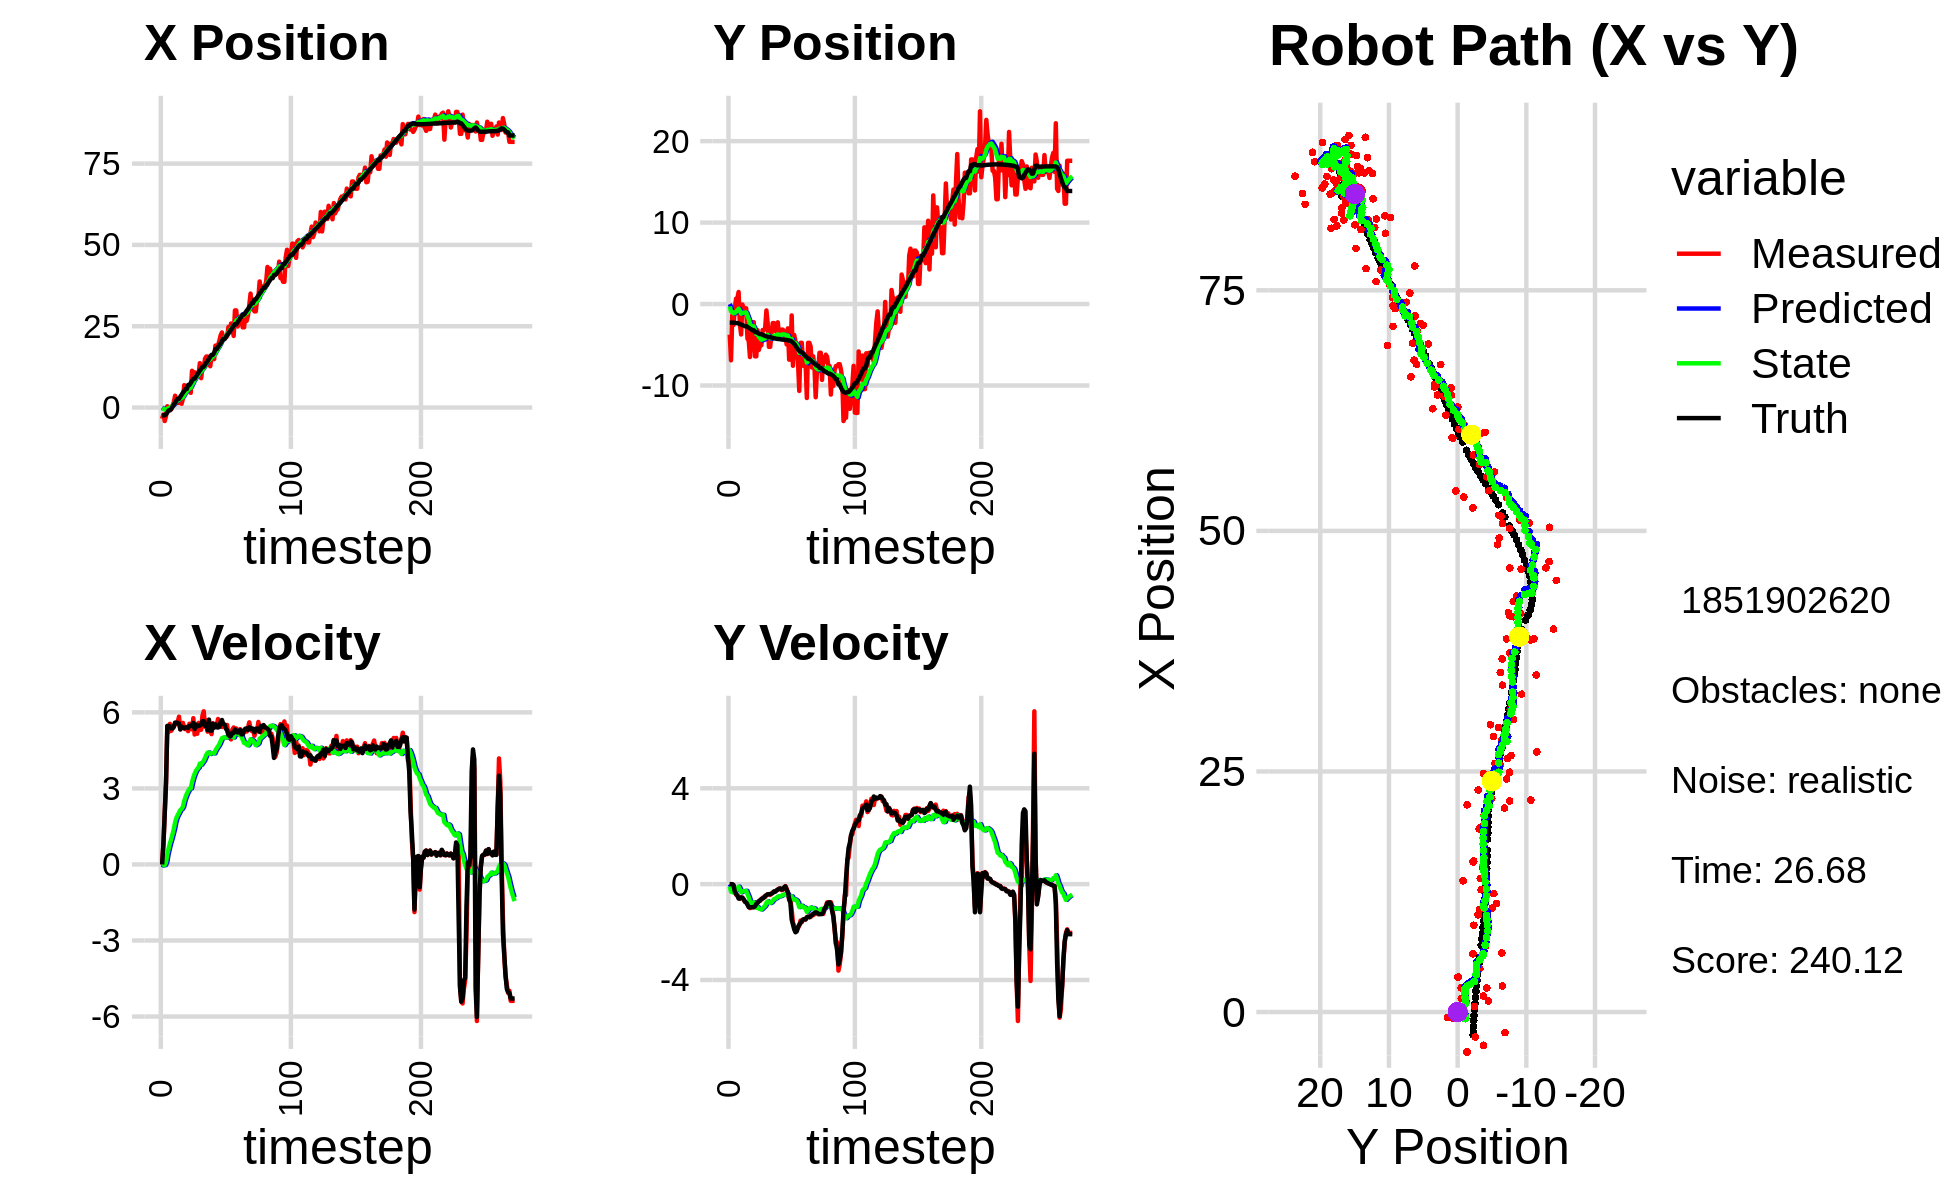

The data file committed next to this chart (first rows):
0.000000000000000000e+00, 0.000000000000000000e+00, 0.000000000000000000e+00, 0.000000000000000000e+00, 0.000000000000000000e+00, 0.000000000000000000e+00, 0.000000000000000000e+00, 0.000000000000000000e+00, 0.000000000000000000e+00, 0.000000000000000000e+00, 0.000000000000000000e+00, 0.000000000000000000e+00, -2.389274120232196541e+00, -2.277428149462659146e+00, 0.000000000000000000e+00, 0.000000000000000000e+00, 0.000000000000000000e+00, -3.062835603486746550e-04
-3.455910205843767624e+00, -3.763700485358596026e+00, 0.000000000000000000e+00, 0.000000000000000000e+00, 0.000000000000000000e+00, 0.000000000000000000e+00, 0.000000000000000000e+00, 0.000000000000000000e+00, -2.455886288588321198e-01, -3.023335492468050001e-01, -4.340316431854124996e-02, -9.268521835409081200e-02, -2.389274120232196541e+00, -2.277428149462659146e+00, 0.000000000000000000e+00, 0.000000000000000000e+00, 0.000000000000000000e+00, -8.134050585795193911e-05
-2.143698766532267985e+00, -6.903693198796300834e+00, 8.000000118553527440e-01, -1.024313548215632330e-05, -2.499289452906862385e-01, -3.116020710822141049e-01, -4.340316431854124996e-02, -9.268521835409081200e-02, -3.770133199025130777e-01, -8.996979098712687417e-01, -3.393559877345211223e-02, -3.144415643792710657e-01, -2.389274120232196541e+00, -2.277428149462659146e+00, 8.000000000000000444e-01, 0.000000000000000000e+00, 8.000000119209289551e-01, 1.280391916225198656e-05
-4.149631858025858655e+00, -1.358694520978234621e+00, 2.014998940578925257e+00, -2.166155498684828578e-03, -3.804068797798582646e-01, -9.311420663091958261e-01, -3.393559877345211223e-02, -3.144415643792710657e-01, -6.341387964124497456e-01, -9.590526943253133707e-01, -2.484849107204536306e-02, -3.037520511423761893e-01, -2.355399608027831437e+00, -2.277443197681997766e+00, 2.000000000000000000e+00, -6.000000000000000125e-03, 2.000000000000000000e+00, 1.075015286915004253e-03
-2.606218576482373095e+00, -2.571329504576008951e+00, 3.253304900777996167e+00, -6.725241573507217963e-02, -6.366236455196543353e-01, -9.894278994395510063e-01, -2.484849107204536306e-02, -3.037520511423761893e-01, -7.005041063304299209e-01, -1.142102374880278548e+00, 8.687290033422484514e-02, -3.539808988584198790e-01, -2.071670054829272356e+00, -2.280141264862084682e+00, 3.200000000000000178e+00, -4.000000000000000083e-02, 3.200000047683715820e+00, 2.066908590495586395e-02
3.909405474718114504e-01, -5.444209648876753294e-01, 5.428584514777504033e+00, -2.838393133846783822e-01, -6.918168162970074198e-01, -1.177500464766120469e+00, 8.687290033422484514e-02, -3.539808988584198790e-01, -3.939301136674847603e-01, -1.106177529672708326e+00, 4.005223213816883621e-01, -3.213206326142196700e-01, -1.512240886662038486e+00, -2.298937088655697458e+00, 5.467999999999999972e+00, -3.190000000000000058e-01, 5.477000236511230469e+00, 5.223849415779113770e-02
-6.247558295977525544e-01, 6.637578073360754782e-01, 5.226650592952760022e+00, -4.383461859094308077e-01, -3.538778815293159297e-01, -1.138309592934130254e+00, 4.005223213816883621e-01, -3.213206326142196700e-01, -1.920247248574196430e-01, -9.449989755181931184e-01, 6.248430203593585697e-01, -2.484480477182155755e-01, -8.841700555815843465e-01, -2.340483659067205569e+00, 5.461999999999999744e+00, -4.060000000000000275e-01, 5.477000236511230469e+00, 8.367170393466949463e-02
-6.247558295977525544e-01, 6.637578073360754782e-01, 5.545531264726243137e+00, -4.650899147557043256e-01, -1.295404228214837861e-01, -9.698437802900147231e-01, 6.248430203593585697e-01, -2.484480477182155755e-01, 1.874128385754830761e-02, -7.965676492731541547e-01, 8.322468493095357411e-01, -1.883603089073401238e-01, -8.841700555815843465e-01, -2.340483659067205569e+00, 5.440999999999999837e+00, -4.759999999999999787e-01, 5.461999893188476562e+00, 8.367170393466949463e-02
-5.787984428244178359e-01, 1.477131634157991202e+00, 5.273896704471200181e+00, -5.253718419913639970e-01, 1.019659687885018928e-01, -8.154036801638882004e-01, 8.322468493095357411e-01, -1.883603089073401238e-01, 2.138062560992696204e-01, -5.707483663364831816e-01, 9.996149527780007205e-01, -1.058058998471227141e-01, -3.636279103875708074e-01, -2.387562007445021450e+00, 5.368000000000000327e+00, -6.009999999999999787e-01, 5.401000022888183594e+00, 9.928981959819793701e-02
5.756095649239766354e-01, -2.449455848606879371e+00, 5.367841324642088630e+00, -6.065335750663872760e-01, 3.137677513770696924e-01, -5.813289563211954114e-01, 9.996149527780007205e-01, -1.058058998471227141e-01, 5.185562661169562659e-01, -8.156743848528059670e-01, 1.192375980874877728e+00, -2.072086216711447881e-01, 2.565617564667723172e-01, -2.453004644202424256e+00, 5.368000000000000327e+00, -6.009999999999999787e-01, 5.401000022888183594e+00, 1.125167086720466614e-01
1.666931391327433953e+00, -3.738620193122295543e+00, 5.422964833680534724e+00, -5.619234393547301032e-01, 6.377938642044440609e-01, -8.363952470199204070e-01, 1.192375980874877728e+00, -2.072086216711447881e-01, 9.156109696822385402e-01, -1.183000351911812187e+00, 1.402089985907541969e+00, -3.421419610885969576e-01, 8.752141003574011036e-01, -2.521228701480740853e+00, 5.435999999999999943e+00, -5.530000000000000471e-01, 5.464000225067138672e+00, 1.032507494091987610e-01
3.634299278247496545e+00, -5.928062062770777380e-02, 5.580360888264192631e+00, -5.660880387078524034e-01, 1.055819968272992737e+00, -1.217214548020671971e+00, 1.402089985907541969e+00, -3.421419610885969576e-01, 1.491205904458327458e+00, -1.093771561858800423e+00, 1.663932070205792479e+00, -3.038519025621099212e-01, 1.508980274412353495e+00, -2.585745558947700307e+00, 5.596000000000000085e+00, -5.649999999999999467e-01, 5.624000072479248047e+00, 1.010970696806907654e-01
2.517170131675977363e+00, -5.245195789970688027e-01, 5.545364222290263712e+00, -6.471682058775738433e-01, 1.657599111478906817e+00, -1.124156752115011315e+00, 1.663932070205792479e+00, -3.038519025621099212e-01, 1.901893280616582471e+00, -1.069123743531310788e+00, 1.840140292548964496e+00, -2.925442722596376943e-01, 2.152397632811088979e+00, -2.654388323967989738e+00, 5.594000000000000306e+00, -6.330000000000000071e-01, 5.629000186920166016e+00, 1.161788180470466614e-01
1.411964297690035508e+00, -5.241904721497081532e-01, 5.621141702307449250e+00, -7.350705063941811446e-01, 2.085907309871478876e+00, -1.098378170757274619e+00, 1.840140292548964496e+00, -2.925442722596376943e-01, 2.165146663234251978e+00, -1.049800895655221833e+00, 1.947714753562082013e+00, -2.854568387782795980e-01, 2.687881946463770433e+00, -2.720438048777508833e+00, 5.583999999999999631e+00, -7.289999999999999813e-01, 5.631000041961669922e+00, 1.300310492515563965e-01
1.411964297690035508e+00, -5.241904721497081532e-01, 5.828376933640601720e+00, -7.621704292401473291e-01, 2.359918138590460401e+00, -1.078346579533049798e+00, 1.947714753562082013e+00, -2.854568387782795980e-01, 2.412726536812471512e+00, -1.033015405542826892e+00, 2.044103833645722457e+00, -2.799452659211812966e-01, 2.687881946463770433e+00, -2.720438048777508833e+00, 5.557000000000000384e+00, -7.650000000000000133e-01, 5.609000205993652344e+00, 1.300310492515563965e-01
2.500418484398881702e+00, -4.256650970623561570e+00, 5.335186720246722913e+00, -8.011288624809974612e-01, 2.617136920177043802e+00, -1.061009932134945100e+00, 2.044103833645722457e+00, -2.799452659211812966e-01, 2.732019858051696115e+00, -1.445870110791730667e+00, 2.149008760688299713e+00, -4.159495843964093886e-01, 3.327198505683042651e+00, -2.808040903741491512e+00, 5.326999999999999957e+00, -8.579999999999999849e-01, 5.394999980926513672e+00, 1.490459144115447998e-01
1.157608986159406106e+00, -4.465042041551924967e+00, 5.500713644501607824e+00, -9.373092071207959064e-01, 2.946920734120526131e+00, -1.487465069231371562e+00, 2.149008760688299713e+00, -4.159495843964093886e-01, 2.888413384409862061e+00, -1.846618988087268987e+00, 2.190042435590692449e+00, -5.412138458899193871e-01, 3.938675403678472353e+00, -2.905278609855995509e+00, 5.434999999999999609e+00, -9.589999999999999636e-01, 5.519000053405761719e+00, 1.687767058610916138e-01
2.706043601202321014e+00, -6.504851387716850120e+00, 5.584207770738378152e+00, -9.997754606948469069e-01, 3.107417627968931395e+00, -1.900740372676260836e+00, 2.190042435590692449e+00, -5.412138458899193871e-01, 3.193754515379620962e+00, -2.442456094885218754e+00, 2.282192195794693568e+00, -7.212055335409796042e-01, 4.561954975716473015e+00, -3.014508293593066934e+00, 5.402000000000000135e+00, -9.699999999999999734e-01, 5.458000183105468750e+00, 1.771592497825622559e-01
6.873529314816549274e+00, -4.084450648514359905e+00, 5.371889451565290408e+00, -9.713320379657273129e-01, 3.421973734959090407e+00, -2.514576648239316814e+00, 2.282192195794693568e+00, -7.212055335409796042e-01, 3.896717263533601816e+00, -2.702254969605395463e+00, 2.504908905977587086e+00, -7.841991632192434336e-01, 5.077755451100472328e+00, -3.107502982871401365e+00, 5.371999999999999886e+00, -9.679999999999999716e-01, 5.458000183105468750e+00, 1.788847446441650391e-01
6.044258743585881888e+00, -2.227292165703605775e+00, 5.335573163696446741e+00, -9.529217396348246272e-01, 4.147208154131360125e+00, -2.780674885927319817e+00, 2.504908905977587086e+00, -7.841991632192434336e-01, 4.449301486195344602e+00, -2.723534670865878304e+00, 2.659937745175955381e+00, -7.693319895427097599e-01, 5.696737766848827711e+00, -3.218586550552688053e+00, 5.408999999999999808e+00, -9.629999999999999671e-01, 5.493999958038330078e+00, 1.767344325780868530e-01
6.044258743585881888e+00, -2.227292165703605775e+00, 5.431062322535634479e+00, -9.699758953113750692e-01, 4.715295260712940362e+00, -2.800467869820149502e+00, 2.659937745175955381e+00, -7.693319895427097599e-01, 4.955066301529688744e+00, -2.742160184894927077e+00, 2.790517119164563464e+00, -7.547516335865327441e-01, 5.696737766848827711e+00, -3.218586550552688053e+00, 5.400000000000000355e+00, -9.579999999999999627e-01, 5.484000205993652344e+00, 1.767344325780868530e-01
6.125003874796941084e+00, -6.420291350251257079e+00, 5.260189253514738539e+00, -8.660071772152334590e-01, 5.234118013446145135e+00, -2.817635348253580307e+00, 2.790517119164563464e+00, -7.547516335865327441e-01, 5.416472001221127819e+00, -3.230327370993431924e+00, 2.894847891958534536e+00, -8.811315851884599093e-01, 6.936007023366989266e+00, -3.436319277572249753e+00, 5.386999999999999567e+00, -9.220000000000000417e-01, 5.466000080108642578e+00, 1.631705164909362793e-01
6.125003874796941084e+00, -6.420291350251257079e+00, 5.551270903188830097e+00, -9.139291788057619659e-01, 5.705956790416981228e+00, -3.318440529512277859e+00, 2.894847891958534536e+00, -8.811315851884599093e-01, 5.845317366270540660e+00, -3.671211898080159131e+00, 2.986469301334613302e+00, -9.871157808965593805e-01, 6.936007023366989266e+00, -3.436319277572249753e+00, 5.464000000000000412e+00, -8.209999999999999520e-01, 5.525000095367431641e+00, 1.631705164909362793e-01
4.519899368226759861e+00, -3.222772495700345630e+00, 5.454048850273195193e+00, -7.832328268858004261e-01, 6.143964296404002212e+00, -3.769923476169815046e+00, 2.986469301334613302e+00, -9.871157808965593805e-01, 6.063937236660574825e+00, -3.701271522620533716e+00, 2.999125189169574490e+00, -9.637157606535666776e-01, 7.563173771303705273e+00, -3.533968852505414038e+00, 5.467999999999999972e+00, -7.720000000000000195e-01, 5.557000160217285156e+00, 1.426306217908859253e-01
1.129396319405391758e+01, -5.636771962567260985e+00, 5.327215527906452586e+00, -7.075673100414830996e-01, 6.363849755577532186e+00, -3.797643098685890450e+00, 2.999125189169574490e+00, -9.637157606535666776e-01, 6.957745777430913492e+00, -3.997385964543511250e+00, 3.238713814122148982e+00, -1.018626544209103146e+00, 8.192984103989372713e+00, -3.621320531997171521e+00, 5.509999999999999787e+00, -7.199999999999999734e-01, 5.557000160217285156e+00, 1.320483386516571045e-01
1.082184314724521812e+01, -5.057308481439203973e+00, 5.770525114782228293e+00, -7.014351361317214817e-01, 7.281617158843128657e+00, -4.099248618964421276e+00, 3.238713814122148982e+00, -1.018626544209103146e+00, 7.737937253121760506e+00, -4.197328682133140809e+00, 3.433623058405102846e+00, -1.042623148808794920e+00, 8.830339909088722905e+00, -3.702553914001452284e+00, 5.583000000000000185e+00, -6.700000000000000400e-01, 5.623000144958496094e+00, 1.209613904356956482e-01
1.082184314724521812e+01, -5.057308481439203973e+00, 5.127259755908846195e+00, -6.232431318348649052e-01, 8.081299558962271590e+00, -4.301590997014020701e+00, 3.433623058405102846e+00, -1.042623148808794920e+00, 8.424625770287276438e+00, -4.373560071096325608e+00, 3.576203432284196904e+00, -1.057465959882496254e+00, 8.830339909088722905e+00, -3.702553914001452284e+00, 5.344999999999999751e+00, -6.250000000000000000e-01, 5.381000041961669922e+00, 1.209613904356956482e-01
1.063327682020942788e+01, -3.192658887896387299e+00, 5.386889116395384036e+00, -5.703618710050192275e-01, 8.782246113515697061e+00, -4.479306667084575366e+00, 3.576203432284196904e+00, -1.057465959882496254e+00, 9.037198593817834080e+00, -4.318782735577488374e+00, 3.690271359317862210e+00, -1.004414533110872254e+00, 9.457922458947685129e+00, -3.776882337291675551e+00, 5.519999999999999574e+00, -6.029999999999999805e-01, 5.552999973297119141e+00, 1.054866239428520203e-01
1.063327682020942788e+01, -3.192658887896387299e+00, 5.156178826729617803e+00, -5.459343489917336534e-01, 9.406225729749619902e+00, -4.419224188888575711e+00, 3.690271359317862210e+00, -1.004414533110872254e+00, 9.584252123129513024e+00, -4.266604757338225973e+00, 3.772729580662400384e+00, -9.543710908013375294e-01, 1.008864259709671707e+01, -3.847145364236129073e+00, 5.447000000000000064e+00, -5.669999999999999485e-01, 5.477000236511230469e+00, 1.054866239428520203e-01
1.009686911147112198e+01, -2.976812586967393148e+00, 5.585384550388743818e+00, -5.355381491689061857e-01, 9.961525081195752307e+00, -4.362041866418359781e+00, 3.772729580662400384e+00, -9.543710908013375294e-01, 1.003851220960472013e+01, -4.192991309864299687e+00, 3.826477743703740053e+00, -9.004977111595686701e-01, 1.071841859822955989e+01, -3.911140011353513746e+00, 5.477999999999999758e+00, -4.909999999999999920e-01, 5.500000000000000000e+00, 9.558983892202377319e-02
1.364192318903373291e+01, -7.876217827989921982e-01, 5.301222631310865019e+00, -4.583455778926375790e-01, 1.042115998397509458e+01, -4.283041080980256154e+00, 3.826477743703740053e+00, -9.004977111595686701e-01, 1.080495934676512171e+01, -3.875967445864095584e+00, 3.977083209830175825e+00, -7.792006877702852830e-01, 1.135581445720135818e+01, -3.969822929494060126e+00, 5.480000000000000426e+00, -4.660000000000000253e-01, 5.500000000000000000e+00, 8.624587208032608032e-02
9.021145343767820179e+00, -2.348032401800703273e+00, 5.317034632485586165e+00, -4.250881051139908107e-01, 1.120266766774813938e+01, -3.953887514641124312e+00, 3.977083209830175825e+00, -7.792006877702852830e-01, 1.102365884823062814e+01, -3.762380442539895675e+00, 3.938080154726283588e+00, -7.204171767004340365e-01, 1.188196992913402283e+01, -4.013792322744249574e+00, 5.522000000000000242e+00, -4.259999999999999898e-01, 5.539000034332275391e+00, 7.977865636348724365e-02
1.230135165145105880e+01, -5.256981537499161306e+00, 5.870120699742419568e+00, -4.320657491943264428e-01, 1.141746686370325570e+01, -3.834422160209939090e+00, 3.938080154726283588e+00, -7.204171767004340365e-01, 1.157522524318430968e+01, -3.985502299598032039e+00, 4.019907537734109582e+00, -7.589563088710382655e-01, 1.251216363910345031e+01, -4.062021301529586736e+00, 5.652999999999999581e+00, -4.159999999999999809e-01, 5.669000148773193359e+00, 7.347174733877182007e-02
1.230135165145105880e+01, -5.256981537499161306e+00, 6.042279285277762924e+00, -4.498246587385517636e-01, 1.197721599695772099e+01, -4.061397930485135532e+00, 4.019907537734109582e+00, -7.589563088710382655e-01, 1.208011922985362041e+01, -4.186299743237952065e+00, 4.084745529320384705e+00, -7.897676258900353519e-01, 1.251216363910345031e+01, -4.062021301529586736e+00, 5.652999999999999581e+00, -4.189999999999999836e-01, 5.669000148773193359e+00, 7.430911064147949219e-02
1.504896926928207179e+01, -3.605765448154099051e+00, 5.430971035490803622e+00, -4.043150899381682817e-01, 1.248859378278565835e+01, -4.265276505826955500e+00, 4.084745529320384705e+00, -7.897676258900353519e-01, 1.279885302356806953e+01, -4.179533470908239678e+00, 4.207756710051961946e+00, -7.607390658072286094e-01, 1.315284395266644424e+01, -4.109272168056341101e+00, 5.469000000000000306e+00, -3.930000000000000160e-01, 5.482999801635742188e+00, 7.430911064147949219e-02
1.568237686145779008e+01, -2.340606139848753653e+00, 5.680550100478069631e+00, -3.447192804051694148e-01, 1.321962869457326661e+01, -4.255607377488962229e+00, 4.207756710051961946e+00, -7.607390658072286094e-01, 1.352398513771088417e+01, -4.028110143355910111e+00, 4.330534063317720062e+00, -6.919944407558522581e-01, 1.378455209789770564e+01, -4.155826137298305412e+00, 5.532000000000000028e+00, -3.719999999999999973e-01, 5.544000148773193359e+00, 6.060981005430221558e-02
1.568237686145779008e+01, -2.340606139848753653e+00, 5.239361793898734909e+00, -3.179461487758217797e-01, 1.395703854404265698e+01, -4.097309587431495537e+00, 4.330534063317720062e+00, -6.919944407558522581e-01, 1.416595935673768381e+01, -3.888969559607644122e+00, 4.413149920775039092e+00, -6.293091482332164865e-01, 1.431425523772306008e+01, -4.191343234701814247e+00, 5.296999999999999709e+00, -3.029999999999999916e-01, 5.304999828338623047e+00, 6.060981005430221558e-02
1.388426935712595700e+01, -3.292550371883635751e+00, 5.376792066941765036e+00, -2.972112614446651424e-01, 1.460727434881518860e+01, -3.951900474430965815e+00, 4.413149920775039092e+00, -6.293091482332164865e-01, 1.456559038021266694e+01, -3.867993640056367699e+00, 4.413933155832112654e+00, -6.017531569885440357e-01, 1.492962503472513625e+01, -4.227015303272214197e+00, 5.716000000000000192e+00, -3.170000000000000040e-01, 5.724999904632568359e+00, 5.522049218416213989e-02
1.270727205318012665e+01, -3.427613721578707029e+00, 5.256703883617868556e+00, -2.770552966082797108e-01, 1.500698369579587776e+01, -3.928168955755221958e+00, 4.413933155832112654e+00, -6.017531569885440357e-01, 1.479865209197775577e+01, -3.862340065913879794e+00, 4.358044764347890343e+00, -5.793508656154634506e-01, 1.557775545133576500e+01, -4.262584135804209140e+00, 5.277000000000000135e+00, -2.580000000000000071e-01, 5.282999992370605469e+00, 5.265641584992408752e-02
1.559951114690738549e+01, -2.245991752841253408e+00, 5.142235653790567795e+00, -2.214041380369586032e-01, 1.523445656841254525e+01, -3.920275152475426239e+00, 4.358044764347890343e+00, -5.793508656154634506e-01, 1.529873432008580281e+01, -3.721957174986618710e+00, 4.390955012648174893e+00, -5.200716033483914202e-01, 1.619474840215438149e+01, -4.293134734632540805e+00, 5.277999999999999581e+00, -2.280000000000000082e-01, 5.282999992370605469e+00, 4.302943125367164612e-02
1.488523793239098758e+01, -3.782534824518998473e+00, 5.574026601262787040e+00, -1.820934450571333463e-01, 1.573782982135062092e+01, -3.773964335321458030e+00, 4.390955012648174893e+00, -5.200716033483914202e-01, 1.569016396410999370e+01, -3.764864104589586979e+00, 4.393035656121957011e+00, -5.131921752298420625e-01, 1.619474840215438149e+01, -4.293134734632540805e+00, 5.546999999999999709e+00, -2.039999999999999869e-01, 5.551000118255615234e+00, 3.265659138560295105e-02
1.488523793239098758e+01, -3.782534824518998473e+00, 5.523680273662882279e+00, -1.915324676599786113e-01, 1.612946752972218789e+01, -3.816183322112571386e+00, 4.393035656121957011e+00, -5.131921752298420625e-01, 1.603965131496660490e+01, -3.802860198628177812e+00, 4.380482169122587699e+00, -5.053804932162108132e-01, 1.681605958926188649e+01, -4.316766069297955255e+00, 5.395999999999999908e+00, -1.759999999999999898e-01, 5.399000167846679688e+00, 3.466090559959411621e-02
1.903407156506215969e+01, -3.142543957927740106e+00, 5.533516864340314534e+00, -2.463990511229366409e-01, 1.647769953187886216e+01, -3.853398247949798794e+00, 4.380482169122587699e+00, -5.053804932162108132e-01, 1.678010307448830574e+01, -3.766117570255608449e+00, 4.496970853821792957e+00, -4.781176281190554489e-01, 1.796762132673850587e+01, -4.358100937182694423e+00, 5.527000000000000135e+00, -2.270000000000000073e-01, 5.532000064849853516e+00, 4.449907690286636353e-02
1.903407156506215969e+01, -3.142543957927740106e+00, 5.493556499271751825e+00, -2.446196771232165557e-01, 1.722980015987048574e+01, -3.813929333067513916e+00, 4.496970853821792957e+00, -4.781176281190554489e-01, 1.744938565340658343e+01, -3.731852187361281992e+00, 4.583892034456090947e+00, -4.526455598898753152e-01, 1.796762132673850587e+01, -4.358100937182694423e+00, 5.410000000000000142e+00, -2.010000000000000120e-01, 5.413000106811523438e+00, 4.449907690286636353e-02
1.920952993637429884e+01, -3.339762138144199088e+00, 5.738628306448551264e+00, -1.650096216702270080e-01, 1.790777485685219261e+01, -3.777116743350269701e+00, 4.583892034456090947e+00, -4.526455598898753152e-01, 1.808092341913587475e+01, -3.719662061223717231e+00, 4.657909500965487837e+00, -4.332446541320357225e-01, 1.858827066479283374e+01, -4.383346841355309387e+00, 5.402000000000000135e+00, -1.340000000000000080e-01, 5.403999805450439453e+00, 2.874627150595188141e-02
2.049449265058165892e+01, -3.863194512086112642e+00, 5.484378493729165527e+00, -8.257724973648739031e-02, 1.854671436923242211e+01, -3.762986526636920903e+00, 4.657909500965487837e+00, -4.332446541320357225e-01, 1.877524717584801550e+01, -3.763855042842326970e+00, 4.745141199187010272e+00, -4.289920882123887114e-01, 1.920927381546978197e+01, -4.396009491547461678e+00, 5.426000000000000156e+00, -9.299999999999999933e-02, 5.427000045776367188e+00, 1.505567319691181183e-02
2.221729254775939921e+01, -4.962967203631488466e+00, 5.502943411885293123e+00, -1.834400928645704421e-01, 1.924976129576671724e+01, -3.806754251663565736e+00, 4.745141199187010272e+00, -4.289920882123887114e-01, 1.958094399758801885e+01, -3.928897559166669495e+00, 4.864942222775605174e+00, -4.591874787032356187e-01, 1.973228025447313172e+01, -4.407047794577815480e+00, 5.621000000000000441e+00, -2.359999999999999876e-01, 5.625999927520751953e+00, 3.332256525754928589e-02
2.307220959696436680e+01, -2.988000796349908228e+00, 5.423559560060608575e+00, -3.524571980947379113e-01, 2.006743821986557919e+01, -3.974816307036992846e+00, 4.864942222775605174e+00, -4.591874787032356187e-01, 2.039569140879344999e+01, -3.861267083814620804e+00, 4.980774372746762602e+00, -4.268627141044240014e-01, 2.038346815162893222e+01, -4.436246917343491525e+00, 5.700000000000000178e+00, -3.310000000000000164e-01, 5.709000110626220703e+00, 6.489507108926773071e-02
2.119682279281228432e+01, -6.827052162207737140e+00, 5.500613164980428849e+00, -6.594348994218760529e-01, 2.089376884606812723e+01, -3.903953355225063149e+00, 4.980774372746762602e+00, -4.268627141044240014e-01, 2.094253310795826550e+01, -4.237794109746078064e+00, 5.004491240595558388e+00, -5.207889527310571864e-01, 2.102749776827178962e+01, -4.492051408362151221e+00, 5.546999999999999709e+00, -6.099999999999999867e-01, 5.579999923706054688e+00, 1.193144619464874268e-01
2.119682279281228432e+01, -6.827052162207737140e+00, 5.491677324980483554e+00, -6.583636361690574645e-01, 2.144298223201782250e+01, -4.289873005019183339e+00, 5.004491240595558388e+00, -5.207889527310571864e-01, 2.143409499485282055e+01, -4.577711435717885635e+00, 5.008844068877396971e+00, -6.009139574628054037e-01, 2.102749776827178962e+01, -4.492051408362151221e+00, 5.522000000000000242e+00, -7.850000000000000311e-01, 5.577000141143798828e+00, 1.193144619464874268e-01
2.153188265903406418e+01, -1.398398684155246041e+00, 5.480664468662419075e+00, -1.079681711608149852e+00, 2.193497940174055927e+01, -4.637802831464166609e+00, 5.008844068877396971e+00, -6.009139574628054037e-01, 2.190941367588133204e+01, -4.289548289426149630e+00, 5.007508039015938550e+00, -5.122387393774145981e-01, 2.166138124475504156e+01, -4.586808488825209196e+00, 5.357999999999999652e+00, -1.477999999999999980e+00, 5.341000080108642578e+00, 1.945076733827590942e-01
2.194105729482187073e+01, -7.578517006478640461e+00, 5.502028969722363883e+00, -1.600180438237517544e+00, 2.241016447978292447e+01, -4.340772163363890712e+00, 5.007508039015938550e+00, -5.122387393774145981e-01, 2.237856729609900697e+01, -4.734766534950376915e+00, 5.004536231106494704e+00, -6.332158509318422945e-01, 2.226179838172221892e+01, -4.728109166918056161e+00, 5.296999999999999709e+00, -1.683000000000000052e+00, 5.558000087738037109e+00, 2.830271124839782715e-01
2.477581191114624204e+01, -3.798415230185649083e+00, 5.025108034249138989e+00, -1.752704632375408744e+00, 2.287902091920965475e+01, -4.798088120043560778e+00, 5.004536231106494704e+00, -6.332158509318422945e-01, 2.307496522566553310e+01, -4.719111770306555265e+00, 5.068946404440460185e+00, -6.259621108446757898e-01, 2.276703405425870486e+01, -4.888008402423153598e+00, 5.107999999999999652e+00, -1.889000000000000012e+00, 5.446000099182128906e+00, 3.355959653854370117e-01
2.360620482257455777e+01, -4.598184392684499855e+00, 5.006841856733171170e+00, -1.927370531517665908e+00, 2.358185986610957841e+01, -4.781707981391022599e+00, 5.068946404440460185e+00, -6.259621108446757898e-01, 2.358227030413305769e+01, -4.799306371368325941e+00, 5.068155895567771907e+00, -6.472553884033489524e-01, 2.335692167299420774e+01, -5.103759811188391282e+00, 5.059000000000000163e+00, -2.008999999999999897e+00, 5.443999767303466797e+00, 3.674629926681518555e-01
2.584004080316884711e+01, -5.440671623453154027e+00, 4.934691092273003399e+00, -1.914334131237248382e+00, 2.408908589368983399e+01, -4.864031910208661103e+00, 5.068155895567771907e+00, -6.472553884033489524e-01, 2.426481139565640177e+01, -4.965597534497372401e+00, 5.123643709949677216e+00, -6.909056829873436723e-01, 2.394276380567892204e+01, -5.333767937117321445e+00, 5.073999999999999844e+00, -1.971999999999999975e+00, 5.443999767303466797e+00, 3.700615167617797852e-01
2.421740886627538103e+01, -7.139363931229810056e+00, 5.319174771540376767e+00, -1.829482098794185774e+00, 2.477717576665136789e+01, -5.034688102796106790e+00, 5.123643709949677216e+00, -6.909056829873436723e-01, 2.472615486339468305e+01, -5.303306233298314964e+00, 5.109868499285439292e+00, -7.782627840774603012e-01, 2.453369474462533262e+01, -5.551669405026190773e+00, 5.205000000000000071e+00, -1.790000000000000036e+00, 5.505000114440917969e+00, 3.312668502330780029e-01
2.203004717867525386e+01, -1.066643290277614931e+01, 5.403488706814974840e+00, -1.727783896760677562e+00, 2.523714171332322564e+01, -5.381132511706060662e+00, 5.109868499285439292e+00, -7.782627840774603012e-01, 2.491694819352075285e+01, -5.999768109022387108e+00, 5.009532182691708080e+00, -9.581932200075203854e-01, 2.502987432489159403e+01, -5.717009113371762652e+00, 5.184000000000000163e+00, -1.699999999999999956e+00, 5.455999851226806641e+00, 3.094792366027832031e-01
2.985557365449003342e+01, -4.761602090539848398e+00, 5.134215854684669900e+00, -1.521792614577164970e+00, 2.541790141178992357e+01, -6.095587431023139047e+00, 5.009532182691708080e+00, -9.581932200075203854e-01, 2.587885337020093246e+01, -5.962940552745758183e+00, 5.162112053033961701e+00, -9.293360465130594550e-01, 2.563852262487883138e+01, -5.905240342751379323e+00, 5.323000000000000398e+00, -1.614999999999999991e+00, 5.561999797821044922e+00, 2.881527543067932129e-01
2.985557365449003342e+01, -4.761602090539848398e+00, 5.364320546674711032e+00, -1.589996139859509050e+00, 2.639506457550432827e+01, -6.055874157397064472e+00, 5.162112053033961701e+00, -9.293360465130594550e-01, 2.675805010085683833e+01, -5.930504028712309861e+00, 5.283803921716865304e+00, -9.036871709664097141e-01, 2.563852262487883138e+01, -5.905240342751379323e+00, 5.280000000000000249e+00, -1.550000000000000044e+00, 5.502999782562255859e+00, 2.881527543067932129e-01
2.492525875612353303e+01, -7.572337315258400814e+00, 5.126072552275032557e+00, -1.481983745666088481e+00, 2.728643049302852575e+01, -6.020872745808951265e+00, 5.283803921716865304e+00, -9.036871709664097141e-01, 2.703809594839778185e+01, -6.211189039362215780e+00, 5.200265427402904983e+00, -9.626154163893273497e-01, 2.624533796317406598e+01, -6.082343862309814497e+00, 5.206999999999999851e+00, -1.475000000000000089e+00, 5.412000179290771484e+00, 2.814335525035858154e-01
2.568111205092512250e+01, -6.164612756943597560e+00, 5.262965959135381233e+00, -1.475922148600622874e+00, 2.755812249113807155e+01, -6.307450581001148748e+00, 5.200265427402904983e+00, -9.626154163893273497e-01, 2.736705279136148050e+01, -6.306477313463523693e+00, 5.138732245690614597e+00, -9.688417245497363828e-01, 2.684994268402485318e+01, -6.254901693826035114e+00, 5.211000000000000298e+00, -1.459000000000000075e+00, 5.412000179290771484e+00, 2.734124362468719482e-01
... 212 more rows
